Run: headless pygame with SDL's dummy video driver; simulated clock (each Clock.tick advances the game by its frame time, no real sleeping); random seed 0; keys injected as events and as key.get_pressed() state; no mouse input; restart key SPACE tapped at the start of phases 3 and 4.
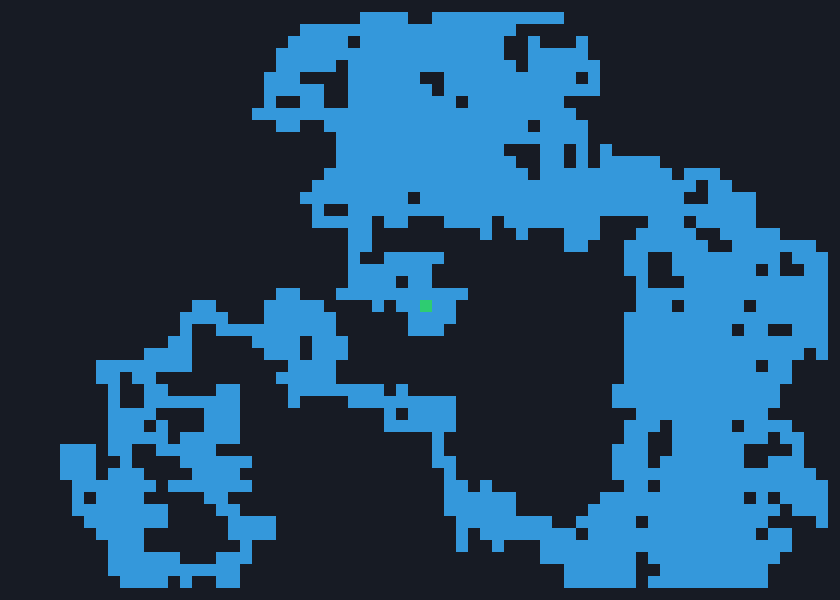
Frame 1 of 4 · flips 1–60 · no input
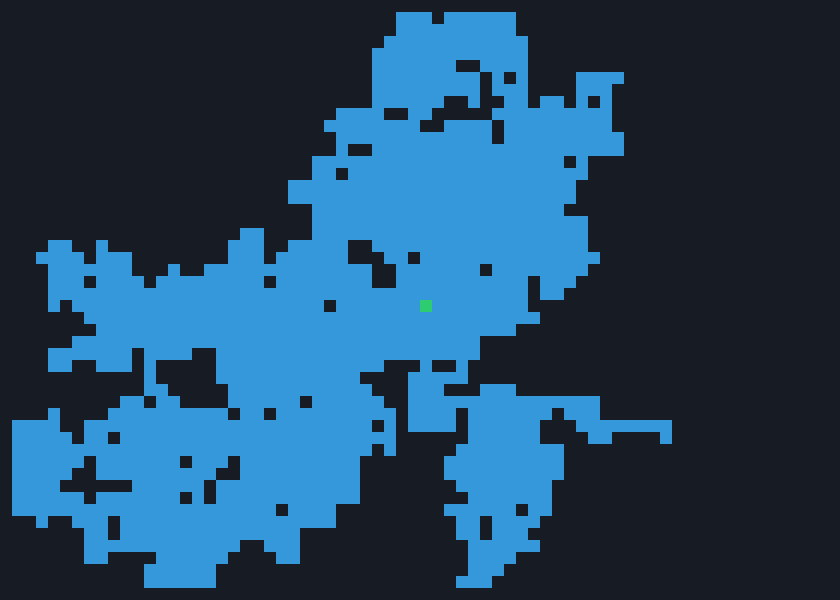
Frame 2 of 4 · flips 61–180 · tapped SPACE, RETURN · held RIGHT (→), D
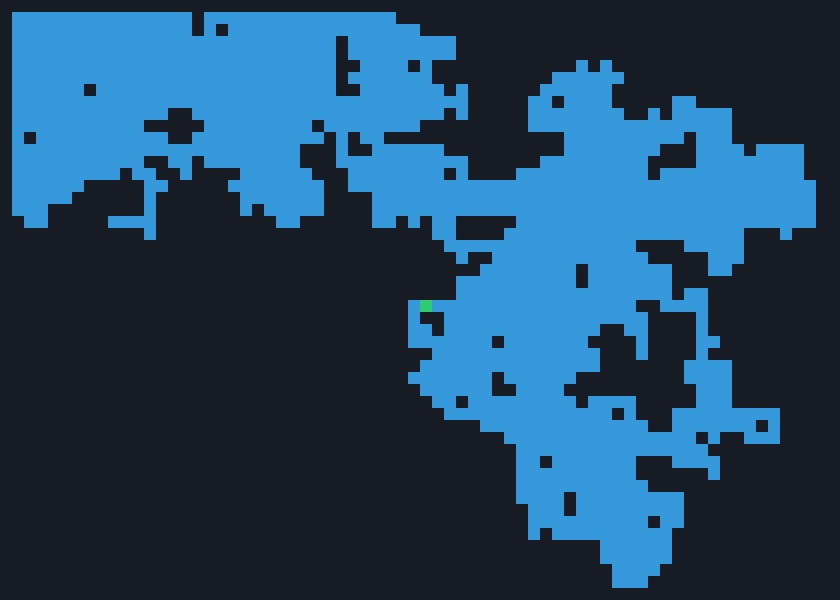
Frame 3 of 4 · flips 181–300 · tapped SPACE · held DOWN (↓), S
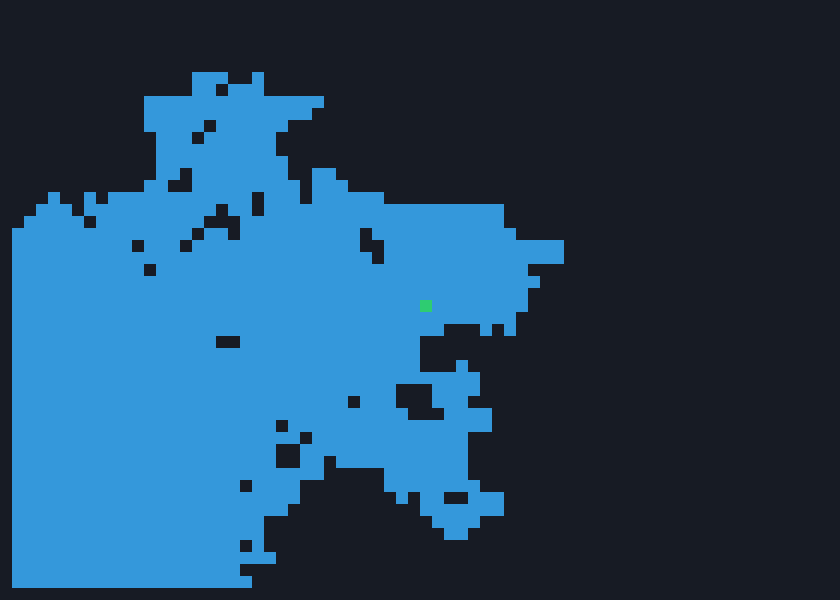
Frame 4 of 4 · flips 301–420 · tapped SPACE · held LEFT (←), A, UP (↑), W

The pygame program that drew these frames:

import pygame
import random
import sys

pygame.init()

# 1. GRAPHICAL MATRIX CONSTRAINTS
CELL_SIZE = 12
GRID_WIDTH, GRID_HEIGHT = 70, 50
WIDTH, HEIGHT = GRID_WIDTH * CELL_SIZE, GRID_HEIGHT * CELL_SIZE

screen = pygame.display.set_mode((WIDTH, HEIGHT))
pygame.display.set_caption("Procedural Generation Core Engine")
clock = pygame.time.Clock()

# Structural Tile Codes
TILE_WALL = 0
TILE_FLOOR = 1

# Color Profiles
COLOR_WALL = (23, 27, 36)
COLOR_FLOOR = (52, 152, 219)
COLOR_START = (46, 204, 113)

class ProceduralDungeon:
    """Manages matrix space transformations using a Drunkard's Walk algorithm."""
    def __init__(self, width, height):
        self.width = width
        self.height = height
        self.generate_new_map()

    def generate_new_map(self, fill_ratio=0.35):
        """Carves connected paths until a specific spatial volume is consumed."""
        # Step A: Initialize the world as solid stone mass
        self.grid = [[TILE_WALL for _ in range(self.height)] for _ in range(self.width)]
        
        # Step B: Establish starting coordinates at absolute geometric center
        self.start_x = self.width // 2
        self.start_y = self.height // 2
        
        # Current miner vector positions
        cx, cy = self.start_x, self.start_y
        self.grid[cx][cy] = TILE_FLOOR
        
        # Calculate exactly how many floor tiles we need to achieve our target layout density
        total_tiles = self.width * self.height
        target_floor_count = int(total_tiles * fill_ratio)
        current_floor_count = 1

        # Execution directional vectors mapping: Up, Down, Left, Right
        directions = [(0, -1), (0, 1), (-1, 0), (1, 0)]

        # Step C: The Extraction Walker Loop
        while current_floor_count < target_floor_count:
            # Pick a completely random directional vector step
            dx, dy = random.choice(directions)
            
            # Compute new candidate location coordinates
            nx, ny = cx + dx, cy + dy
            
            # Enforce boundary safety matrices (leave a 1-tile outer perimeter wall buffer)
            if 1 <= nx < self.width - 1 and 1 <= ny < self.height - 1:
                cx, cy = nx, ny # Move the miner
                
                # If the cell is solid wall, carve it into playable floor space
                if self.grid[cx][cy] == TILE_WALL:
                    self.grid[cx][cy] = TILE_FLOOR
                    current_floor_count += 1

    def render(self, surface):
        """Iterates through layout coordinates and draws the structural assets."""
        for x in range(self.width):
            for y in range(self.height):
                tile = self.grid[x][y]
                color = COLOR_FLOOR if tile == TILE_FLOOR else COLOR_WALL
                
                # Visual Highlight: Color the absolute starting room differently
                if x == self.start_x and y == self.start_y:
                    color = COLOR_START
                    
                pygame.draw.rect(
                    surface, 
                    color, 
                    (x * CELL_SIZE, y * CELL_SIZE, CELL_SIZE, CELL_SIZE)
                )

# =====================================================================
# SYSTEM MAIN ENGINE APPLICATION
# =====================================================================
def run_application():
    dungeon = ProceduralDungeon(GRID_WIDTH, GRID_HEIGHT)
    print("🎲 Procedural Architecture Enabled. Press [SPACE] to generate a new level configuration layout.")

    while True:
        for event in pygame.event.get():
            if event.type == pygame.QUIT:
                pygame.quit()
                sys.exit()
            elif event.type == pygame.KEYDOWN:
                if event.key == pygame.K_SPACE:
                    print("⚙️ Re-seeding matrix random parameters... Carving fresh level map.")
                    dungeon.generate_new_map()

        # Render the generated level geometry array directly onto the screen
        dungeon.render(screen)
        
        pygame.display.flip()
        clock.tick(30) # 30 FPS is more than sufficient for non-realtime grid maps

if __name__ == "__main__":
    run_application()
